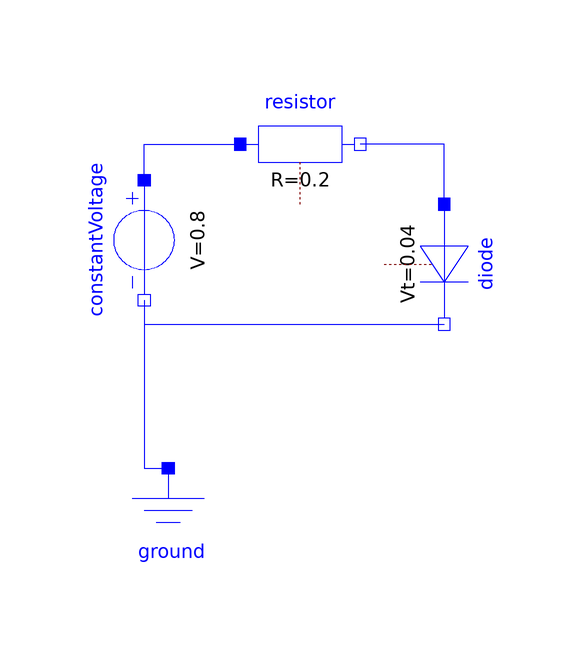

Above is the diagram view of the following Modelica model: its components placed by their Placement annotations and its connect equations drawn as lines.

model Test_Class
    Modelica.Electrical.Analog.Sources.ConstantVoltage constantVoltage(V=0.8) annotation (Placement(transformation(extent={{10,-10},{-10,10}}, rotation=90, origin={-52,38})));
    Modelica.Electrical.Analog.Semiconductors.Diode diode annotation (Placement(transformation(extent={{-10,-10},{10,10}}, rotation=-90, origin={-2,34})));
    Modelica.Electrical.Analog.Basic.Resistor resistor(R=0.2)
      annotation (Placement(transformation(extent={{-36,44},{-16,64}})));
    Modelica.Electrical.Analog.Basic.Ground ground
      annotation (Placement(transformation(extent={{-58,-20},{-38,0}})));
  equation
    connect(diode.p, resistor.n)
      annotation (Line(points={{-2,44},{-2,54},{-16,54}}, color={0,0,255}));
    connect(constantVoltage.n, diode.n) annotation (Line(points={{-52,28},{-52,24},{-2,24}}, color={0,0,255}));
    connect(constantVoltage.p, resistor.p) annotation (Line(points={{-52,48},{-52,54},{-36,54}}, color={0,0,255}));
    connect(constantVoltage.n, ground.p)
      annotation (Line(points={{-52,28},{-52,0},{-48,0}}, color={0,0,255}));
    annotation (Diagram(coordinateSystem(preserveAspectRatio=false)), Icon(coordinateSystem(preserveAspectRatio=false)));
  end Test_Class;